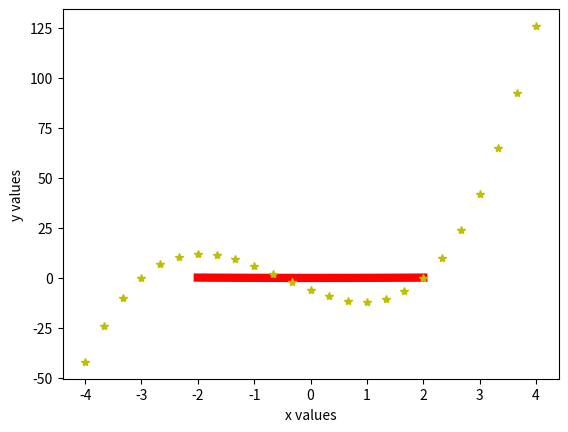
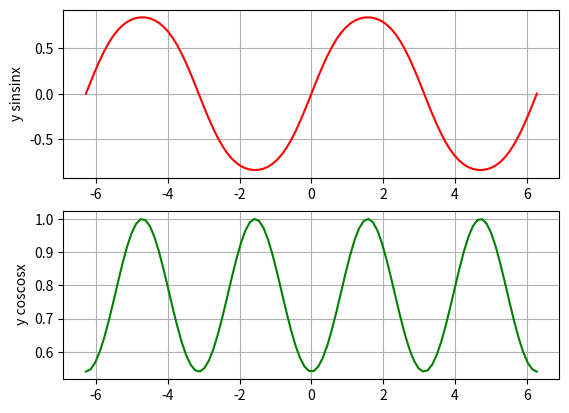

Write Python code to recreate these figures, in order.
import matplotlib.pyplot as plt
import numpy as np

######### Plot 1 ########
x = np.linspace(-2.0, 2.0, 100)   # 100 numbers from -2 to 2 - x = np.linspace(-2.0, 2.0, 100)
f1, f2 = 2.0, 6.0
plt.plot(x, (1/(4*f1))*x**2, 'b', linewidth=2)
plt.plot(x, (1/(4*f2))*x**2, 'r', linewidth=6)
plt.ylabel('y')
plt.xlabel('x')
plt.show()

# ####### Plot 2 #######
x1 = np.linspace(-4.0, 4.0, 25)
y = 2 * x1**3 + 3*x1**2 - 11*x1 - 6
plt.plot(x1, y, 'y*')
plt.ylabel('y values')
plt.xlabel('x values')
plt.show()

# ####### Plot 3 #######
x2 = np.linspace(-2 * np.pi, 2 * np.pi, 100)

plt.figure()
plt.subplot(2, 1, 1)
plt.plot(x2, np.sin(np.sin(x2)), 'r')
plt.ylabel('y sinsinx')
plt.grid()

plt.subplot(2, 1, 2)
plt.plot(x2, np.cos(np.cos(x2)), 'g')
plt.ylabel(' y coscosx')
plt.grid()
plt.show()
